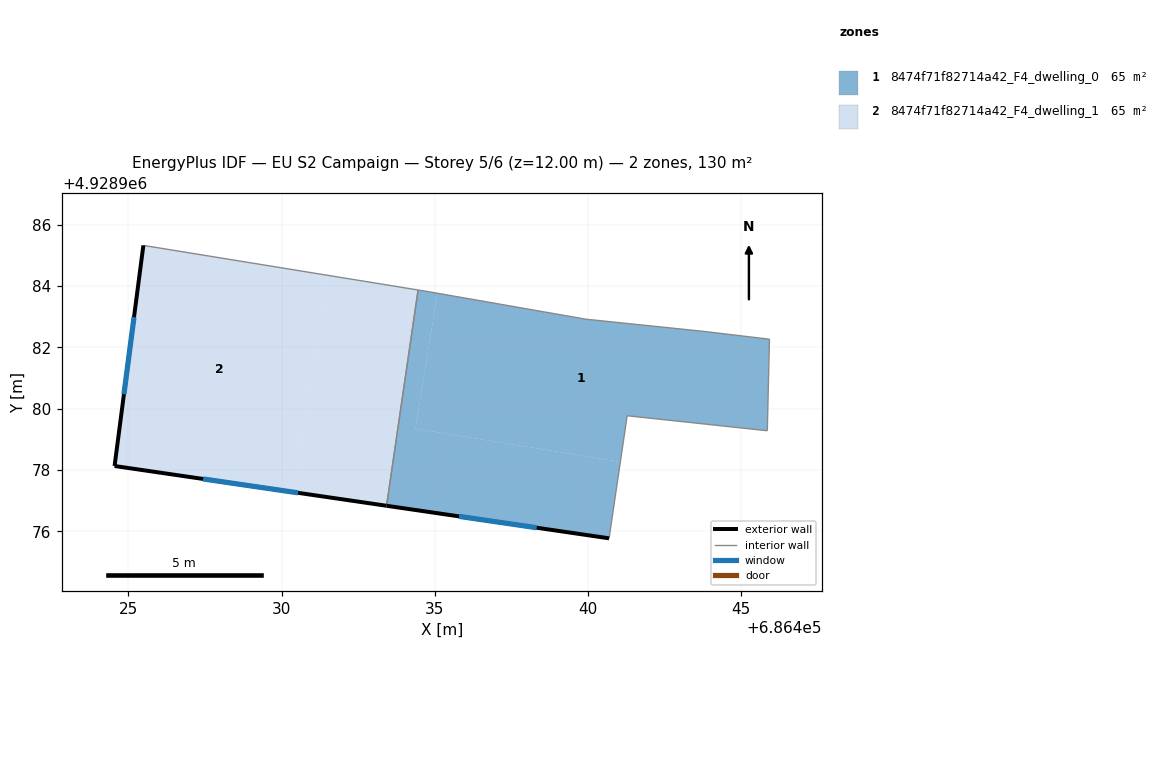
=== STOREY PLAN SPEC (per zone: floor XY polygon, exterior-wall plan segments, windows/doors) ===
zone 1: 8474f71f82714a42_F4_dwelling_0  (64.9 m²)
  floor: (686445.92, 4928982.27) (686445.85, 4928979.28) (686441.28, 4928979.77) (686441.05, 4928978.26) (686434.37, 4928979.35) (686435.08, 4928983.77) (686439.94, 4928982.92) (686443.72, 4928982.53)
  floor: (686441.05, 4928978.26) (686440.69, 4928975.77) (686433.43, 4928976.83) (686434.45, 4928983.87) (686434.85, 4928983.81) (686435.08, 4928983.77) (686434.37, 4928979.35)
  exterior wall: (686433.43, 4928976.83) – (686440.69, 4928975.77)  [7.3 m]
    window: (686435.79, 4928976.49) – (686438.33, 4928976.12)  [2.7 m²]
  interior walls: 8
zone 2: 8474f71f82714a42_F4_dwelling_1  (64.9 m²)
  floor: (686434.45, 4928983.87) (686433.43, 4928976.83) (686430.37, 4928977.28) (686431.52, 4928984.35)
  floor: (686431.52, 4928984.35) (686430.37, 4928977.28) (686424.55, 4928978.13) (686425.49, 4928985.33)
  exterior wall: (686424.55, 4928978.13) – (686433.43, 4928976.83)  [9.0 m]
    window: (686427.43, 4928977.71) – (686430.54, 4928977.26)  [3.3 m²]
  exterior wall: (686425.49, 4928985.33) – (686424.55, 4928978.13)  [7.3 m]
    window: (686425.18, 4928982.99) – (686424.85, 4928980.47)  [2.7 m²]
  interior walls: 2

=== DERIVED (storey summary) ===
Building: EU S2 Campaign
Storey: 5 of 6  (floor level z = 12.00 m)
Storey gross floor area: 129.8 m²
Zones on this storey: 2
  - 8474f71f82714a42_F4_dwelling_0: floor 64.9 m²; exterior wall 7.3 m (22.0 m²); 1 window(s) 2.7 m²; WWR 12.2%
  - 8474f71f82714a42_F4_dwelling_1: floor 64.9 m²; exterior wall 16.2 m (48.7 m²); 2 window(s) 6.0 m²; WWR 12.2%
Zone adjacency (shared interzone walls):
  - 8474f71f82714a42_F4_dwelling_0 ↔ 8474f71f82714a42_F4_dwelling_1